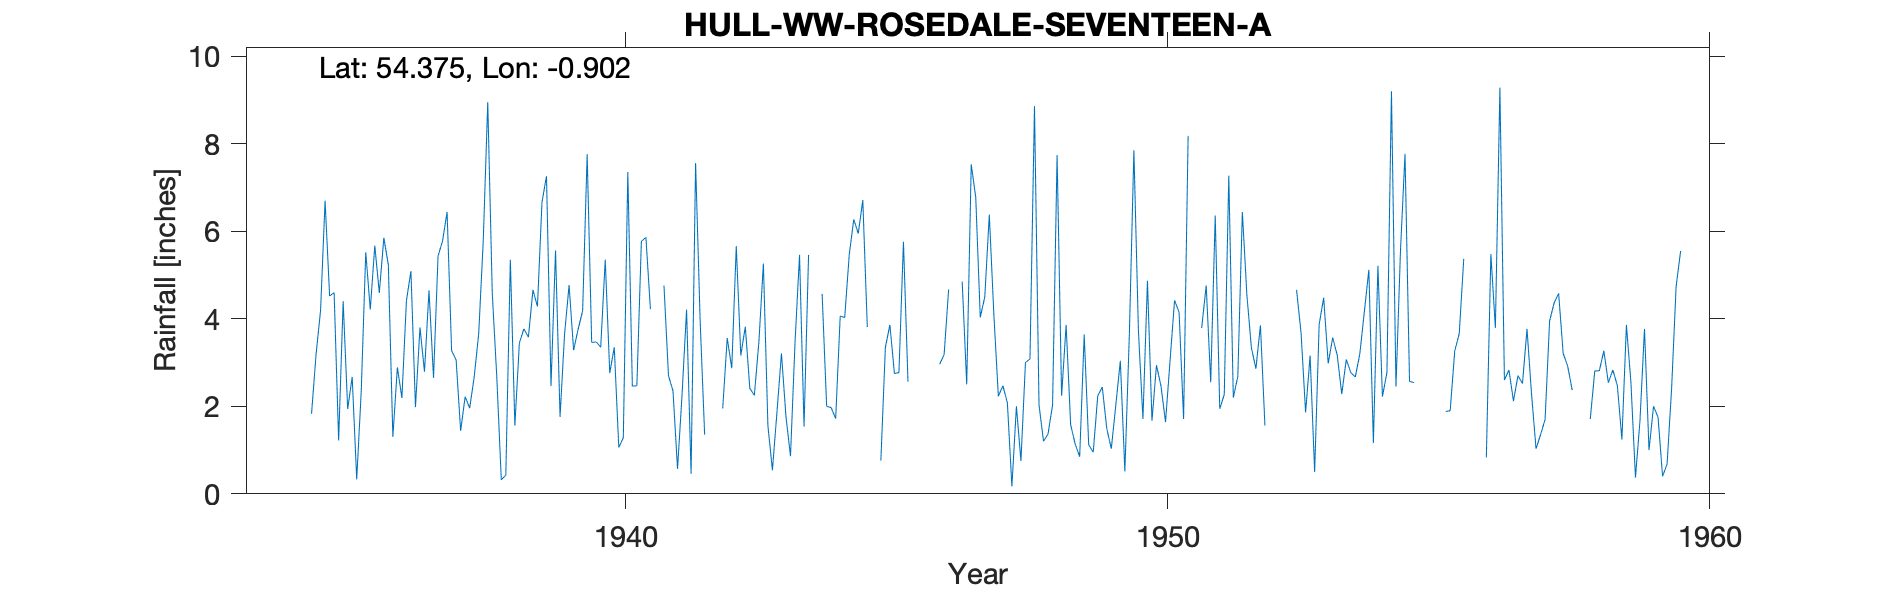

Values plotted in this chart, from the file beside it:
ROSEDALE NO. 17A, , , , , , , , , , , , , , , , , , , , , , , 
Grid ref, SE714983, Long, -0.902, Lat, 54.38, Elevation, 986, ft, , , , , , , , , , , , , , , 
Station no, 3465/6/4, , , , , , , , , , , , , , , , , , , , , , 
, 1934, 1935, 1936, 1937, 1938, 1939, 1940, 1941, 1942, 1943, 1944, 1945, 1946, 1947, 1948, 1949, 1950, 1951, 1952, 1953, 1954, 1955, 1956
January, , 4.52, 5.85, 5.43, 4.58, 7.26, 3.35, -999, -999, 5.26, -999, -999, 3.18, 4.03, 8.86, 1.12, 1.71, -999, 3.34, 1.86, 3.20, 2.54, 
February, , 4.60, 5.23, 5.78, 2.67, 2.46, 5.35, -999, -999, 1.56, 4.57, -999, -999, 4.50, 2.03, 0.95, 4.87, 3.79, 2.86, 3.16, 4.16, -999, 
March, , 1.22, 1.30, 6.44, 0.32, 5.56, 2.76, 4.76, -999, 0.54, 2.00, 0.76, -999, 6.38, 1.20, 2.24, 1.67, 4.76, 3.85, 0.50, 5.12, -999, 
April, , 4.40, 2.89, 3.27, 0.43, 1.76, 3.35, 2.70, 1.95, 1.86, 1.97, 3.35, 2.96, 4.11, 1.37, 2.44, 2.94, 2.55, 1.56, 3.87, 1.16, -999, 
May, , 1.94, 2.19, 3.06, 5.35, 3.65, 1.06, 2.35, 3.56, 3.21, 1.72, 3.86, 3.18, 2.23, 2.03, 1.49, 2.46, 6.36, -999, 4.48, 5.21, -999, 0.83
June, , 2.67, 4.41, 1.44, 1.56, 4.77, 1.28, 0.57, 2.87, 1.76, 4.06, 2.75, 4.67, 2.47, 7.74, 1.03, 1.64, 1.94, -999, 2.98, 2.22, 3.30, 5.48
July, , 0.33, 5.09, 2.22, 3.45, 3.28, 7.35, 2.26, 5.66, 0.86, 4.03, 2.77, -999, 2.08, 2.24, 2.03, 3.04, 2.27, -999, 3.57, 2.77, , 3.79
August, , 2.34, 1.98, 1.96, 3.77, 3.76, 2.46, 4.21, 3.16, 3.45, 5.46, 5.76, -999, 0.17, 3.86, 3.04, 4.42, 7.27, 3.36, 3.17, 9.20, 1.88, 9.28
September, 1.83, 5.52, 3.80, 2.67, 3.58, 4.18, 2.47, 0.46, 3.82, 5.46, 6.27, 2.56, 4.85, 2.00, 1.58, 0.51, 4.15, 2.20, -999, 2.28, 2.45, 1.90, 2.60
October, 3.18, 4.21, 2.79, 3.66, 4.66, 7.76, 5.77, 7.56, 2.41, 1.54, 5.95, -999, 2.50, 0.75, 1.14, 3.66, 1.71, 2.68, -999, 3.07, 5.56, 3.26, 2.83
November, 4.19, 5.67, 4.65, 5.77, 4.28, 3.46, 5.86, 3.97, 2.25, 5.46, 6.71, -999, 7.53, 3.00, 0.85, 7.85, 8.18, 6.44, 4.66, 2.77, 7.77, 3.66, 2.12
December, 6.70, 4.59, 2.65, 8.95, 6.66, 3.47, 4.22, 1.35, 3.46, -999, 3.81, -999, 6.77, 3.08, 3.64, 3.72, -999, 4.55, 3.67, 2.67, 2.57, 5.37, 2.70
Total, , 42.01, 42.83, 50.65, 41.31, 51.37, 45.28, 41.79, 41.64, 33.46, 48.81, 41.65, 49.15, 34.80, 36.54, 30.08, 41.29, 48.01, 42.08, 34.38, 51.39, , 
TYRain_1931-1940_20_pt1/029, , , , , , , , , , , , , , , , , , , , , , , 
TYRain_1941-1950_22_pt1/212, , , , , , , , , , , , , , , , , , , , , , , 
TYRain_1951-1960_22_pt1/036, , , , , , , , , , , , , , , , , , , , , , , 
# Readings for the following periods are…, , , , , , , , , , , , , , , , , , , , , , , 
# - January-February 1941, , , , , , , , , , , , , , , , , , , , , , , 
# - January-March 1942, , , , , , , , , , , , , , , , , , , , , , , 
# - December 1943-January 1944, , , , , , , , , , , , , , , , , , , , , , , 
# - January-February 1945, October-Decem…, , , , , , , , , , , , , , , , , , , , , , , 
# - February-March 1946, July-August 194…, , , , , , , , , , , , , , , , , , , , , , , 
# - December 1950-January 1951, , , , , , , , , , , , , , , , , , , , , , , 
# - May-July 1952, September-October 195…, , , , , , , , , , , , , , , , , , , , , , , 
# - February-May 1955, , , , , , , , , , , , , , , , , , , , , , , 
#, , , , , , , , , , , , , , , , , , , , , , , 
# The following readings are estimates a…, , , , , , , , , , , , , , , , , , , , , , , 
# - July 1955, , , , , , , , , , , , , , , , , , , , , , , 
# - January-March 1958, , , , , , , , , , , , , , , , , , , , , , , 
#, , , , , , , , , , , , , , , , , , , , , , , 
# The readings for February and March 19…, , , , , , , , , , , , , , , , , , , , , , , 
#, , , , , , , , , , , , , , , , , , , , , , , 
# The 1950s sheet gives the location as …, , , , , , , , , , , , , , , , , , , , , , , 
